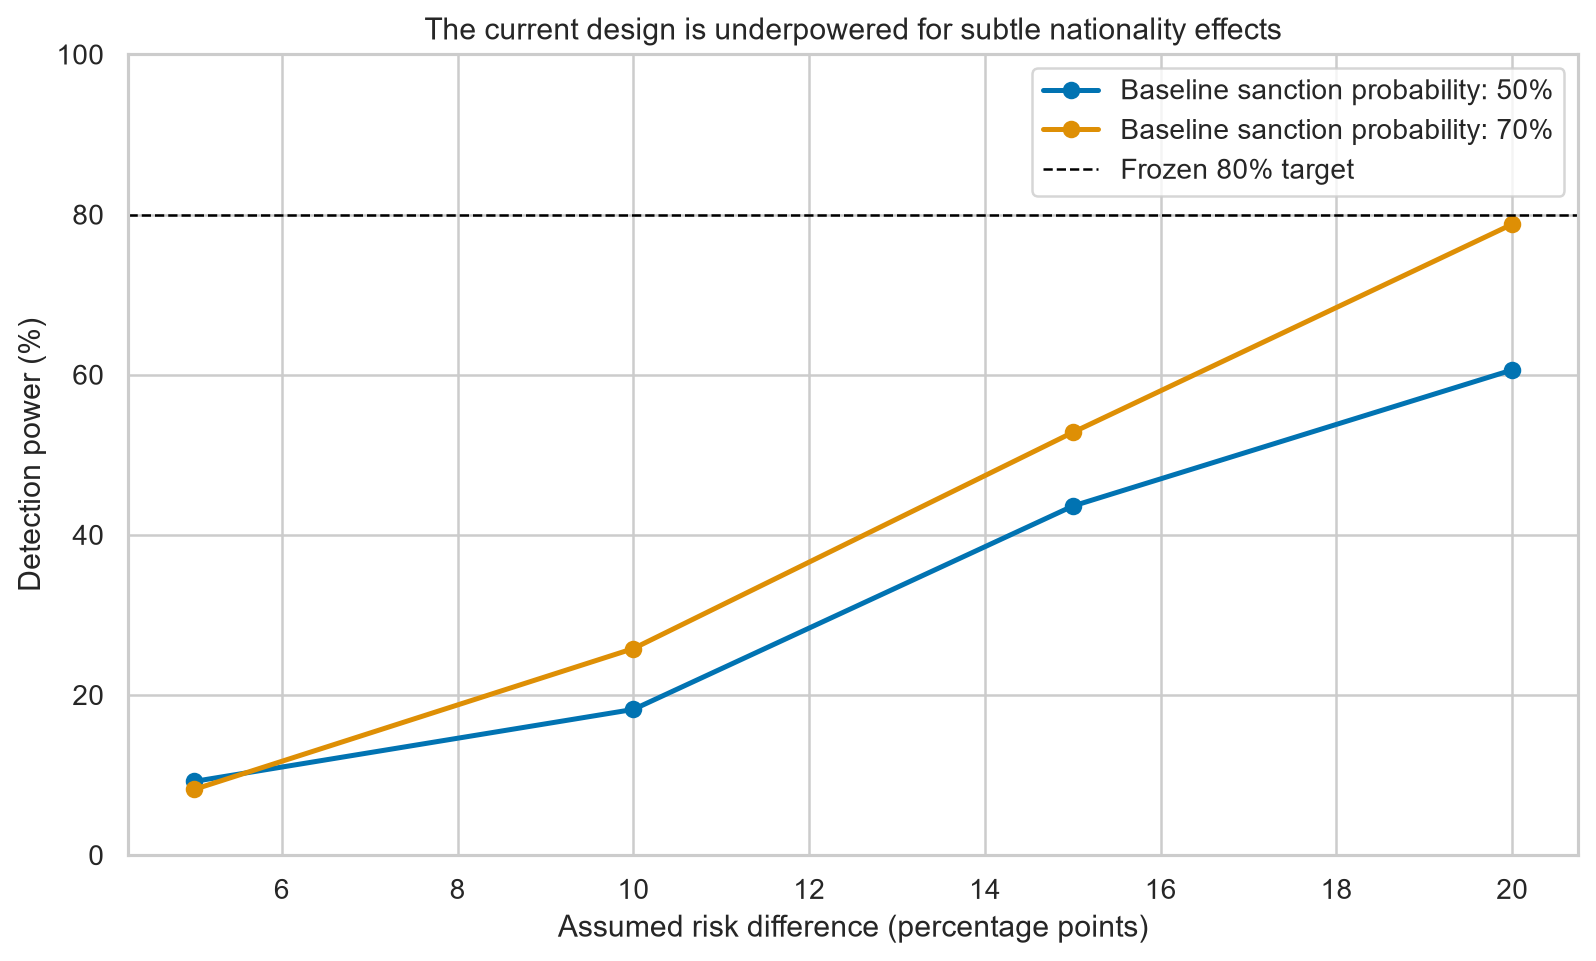

The data file committed next to this chart (first rows):
baseline_probability, target_risk_difference, target_exposure_log_odds, repetitions, successful_fits, successful_fit_fraction, simulation_fit_status, detection_power, target_power, power_target_met, monte_carlo_standard_error, median_estimated_log_odds, median_cluster_robust_se, exposed_rows, unexposed_rows, event_clusters, event_random_intercept_sd, interpretation_status
0.5, 0.05, 0.2007, 500, 500, 1.0, stable, 0.092, 0.8, False, 0.01293, 0.2122, 0.3548, 44, 304, 131, 0.35, design_simulation_not_effect_estimate
0.5, 0.1, 0.4055, 500, 500, 1.0, stable, 0.182, 0.8, False, 0.01726, 0.4185, 0.3564, 44, 304, 131, 0.35, design_simulation_not_effect_estimate
0.5, 0.15, 0.619, 500, 500, 1.0, stable, 0.436, 0.8, False, 0.02218, 0.6527, 0.3656, 44, 304, 131, 0.35, design_simulation_not_effect_estimate
0.5, 0.2, 0.8473, 500, 500, 1.0, stable, 0.606, 0.8, False, 0.02185, 0.8407, 0.3779, 44, 304, 131, 0.35, design_simulation_not_effect_estimate
0.7, 0.05, 0.2513, 500, 500, 1.0, stable, 0.082, 0.8, False, 0.01227, 0.2429, 0.3959, 44, 304, 131, 0.35, design_simulation_not_effect_estimate
0.7, 0.1, 0.539, 500, 500, 1.0, stable, 0.258, 0.8, False, 0.01957, 0.5591, 0.4276, 44, 304, 131, 0.35, design_simulation_not_effect_estimate
0.7, 0.15, 0.8873, 500, 498, 0.996, stable, 0.528, 0.8, False, 0.02233, 0.9352, 0.4717, 44, 304, 131, 0.35, design_simulation_not_effect_estimate
0.7, 0.2, 1.35, 500, 496, 0.992, stable, 0.788, 0.8, False, 0.01828, 1.414, 0.5408, 44, 304, 131, 0.35, design_simulation_not_effect_estimate
